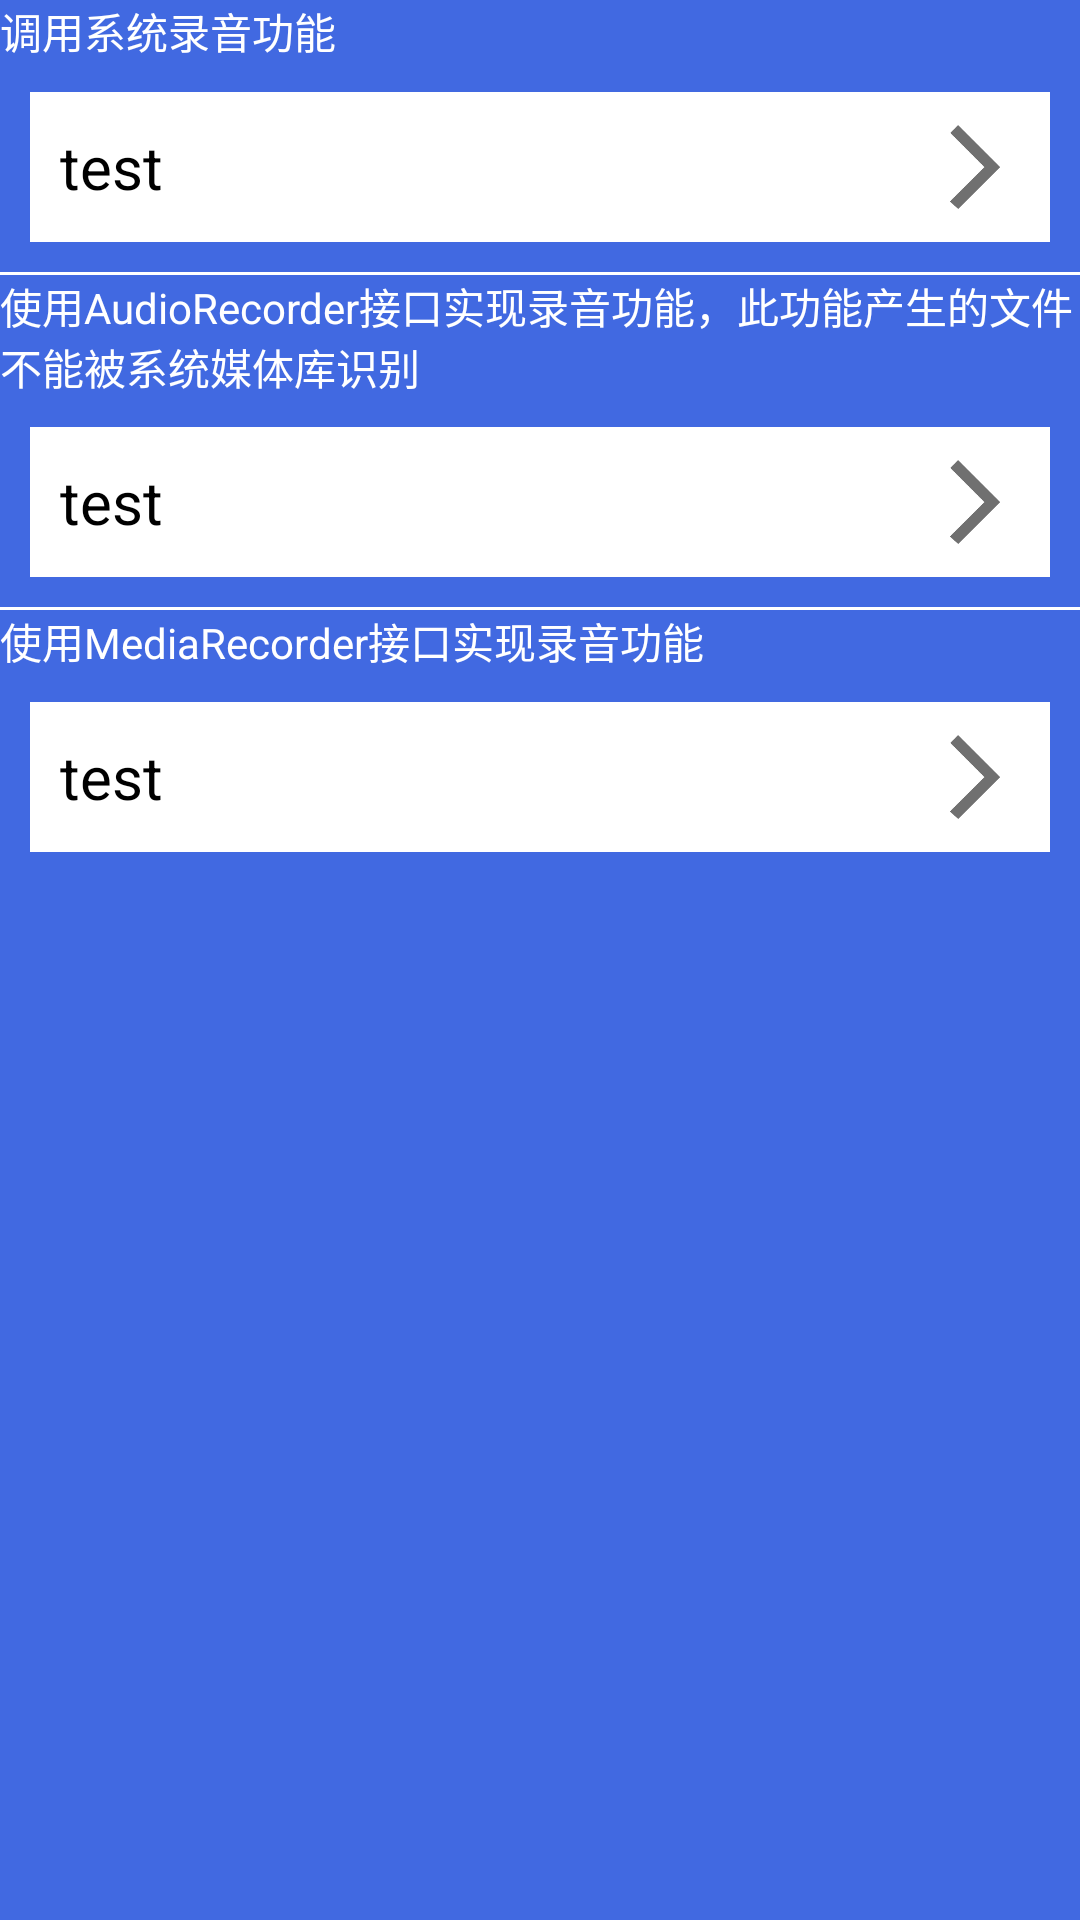

Reconstruct the res/layout file that produces this screen, plus the resources it refers to.
<!-- AndroidManifest.xml: activity theme Theme.AppCompat.Light.NoActionBar -->
<!-- res/layout/activity_audio_enter.xml -->
<?xml version="1.0" encoding="utf-8"?>
<LinearLayout xmlns:android="http://schemas.android.com/apk/res/android"
    xmlns:app="http://schemas.android.com/apk/res-auto"
    xmlns:tools="http://schemas.android.com/tools"
    android:layout_width="match_parent"
    android:layout_height="match_parent"
    android:background="@color/testBack"
    tools:context=".view.audio.AudioEnterActivity">

    <ScrollView
        android:layout_width="match_parent"
        android:layout_height="match_parent">

        <LinearLayout
            android:layout_width="match_parent"
            android:layout_height="wrap_content"
            android:orientation="vertical">

            <TextView
                android:layout_width="wrap_content"
                android:layout_height="wrap_content"
                android:textColor="#ffffff"
                android:text="调用系统录音功能"/>

            <include
                android:id="@+id/system"
                layout="@layout/layout_menu_item" />

            <View
                android:layout_width="match_parent"
                android:layout_height="1dp"
                android:background="#ffffff"/>

            <TextView
                android:layout_width="wrap_content"
                android:layout_height="wrap_content"
                android:textColor="#ffffff"
                android:text="使用AudioRecorder接口实现录音功能，此功能产生的文件不能被系统媒体库识别"/>

            <include
                android:id="@+id/audio_recorder"
                layout="@layout/layout_menu_item"/>

            <View
                android:layout_width="match_parent"
                android:layout_height="1dp"
                android:background="#ffffff"/>


            <TextView
                android:layout_width="wrap_content"
                android:layout_height="wrap_content"
                android:textColor="#ffffff"
                android:text="使用MediaRecorder接口实现录音功能"/>
            <include
                android:id="@+id/media_recorder"
                layout="@layout/layout_menu_item" />

        </LinearLayout>


    </ScrollView>

</LinearLayout>
<!-- res/layout/layout_menu_item.xml (included above) -->
<?xml version="1.0" encoding="utf-8"?>
<RelativeLayout xmlns:android="http://schemas.android.com/apk/res/android"
    android:layout_width="match_parent"
    android:layout_height="50dp"
    android:layout_margin="10dp"
    android:background="#ffffff">

    <TextView
        android:id="@+id/text"
        android:layout_width="wrap_content"
        android:layout_height="wrap_content"
        android:layout_centerVertical="true"
        android:layout_marginLeft="10dp"
        android:text="test"
        android:textSize="20dp"
        android:textColor="#000000"/>

    <ImageView
        android:layout_width="30dp"
        android:layout_height="30dp"
        android:layout_alignParentRight="true"
        android:layout_centerVertical="true"
        android:layout_marginRight="10dp"
        android:background="@mipmap/arrow_right" />

</RelativeLayout>
<!-- resources referenced by this layout -->
<resources>
  <color name="testBack">#4169E1</color>
  <!-- mipmap arrow_right: png bitmap (mipmap-hdpi, 1122 bytes) -->
</resources>
